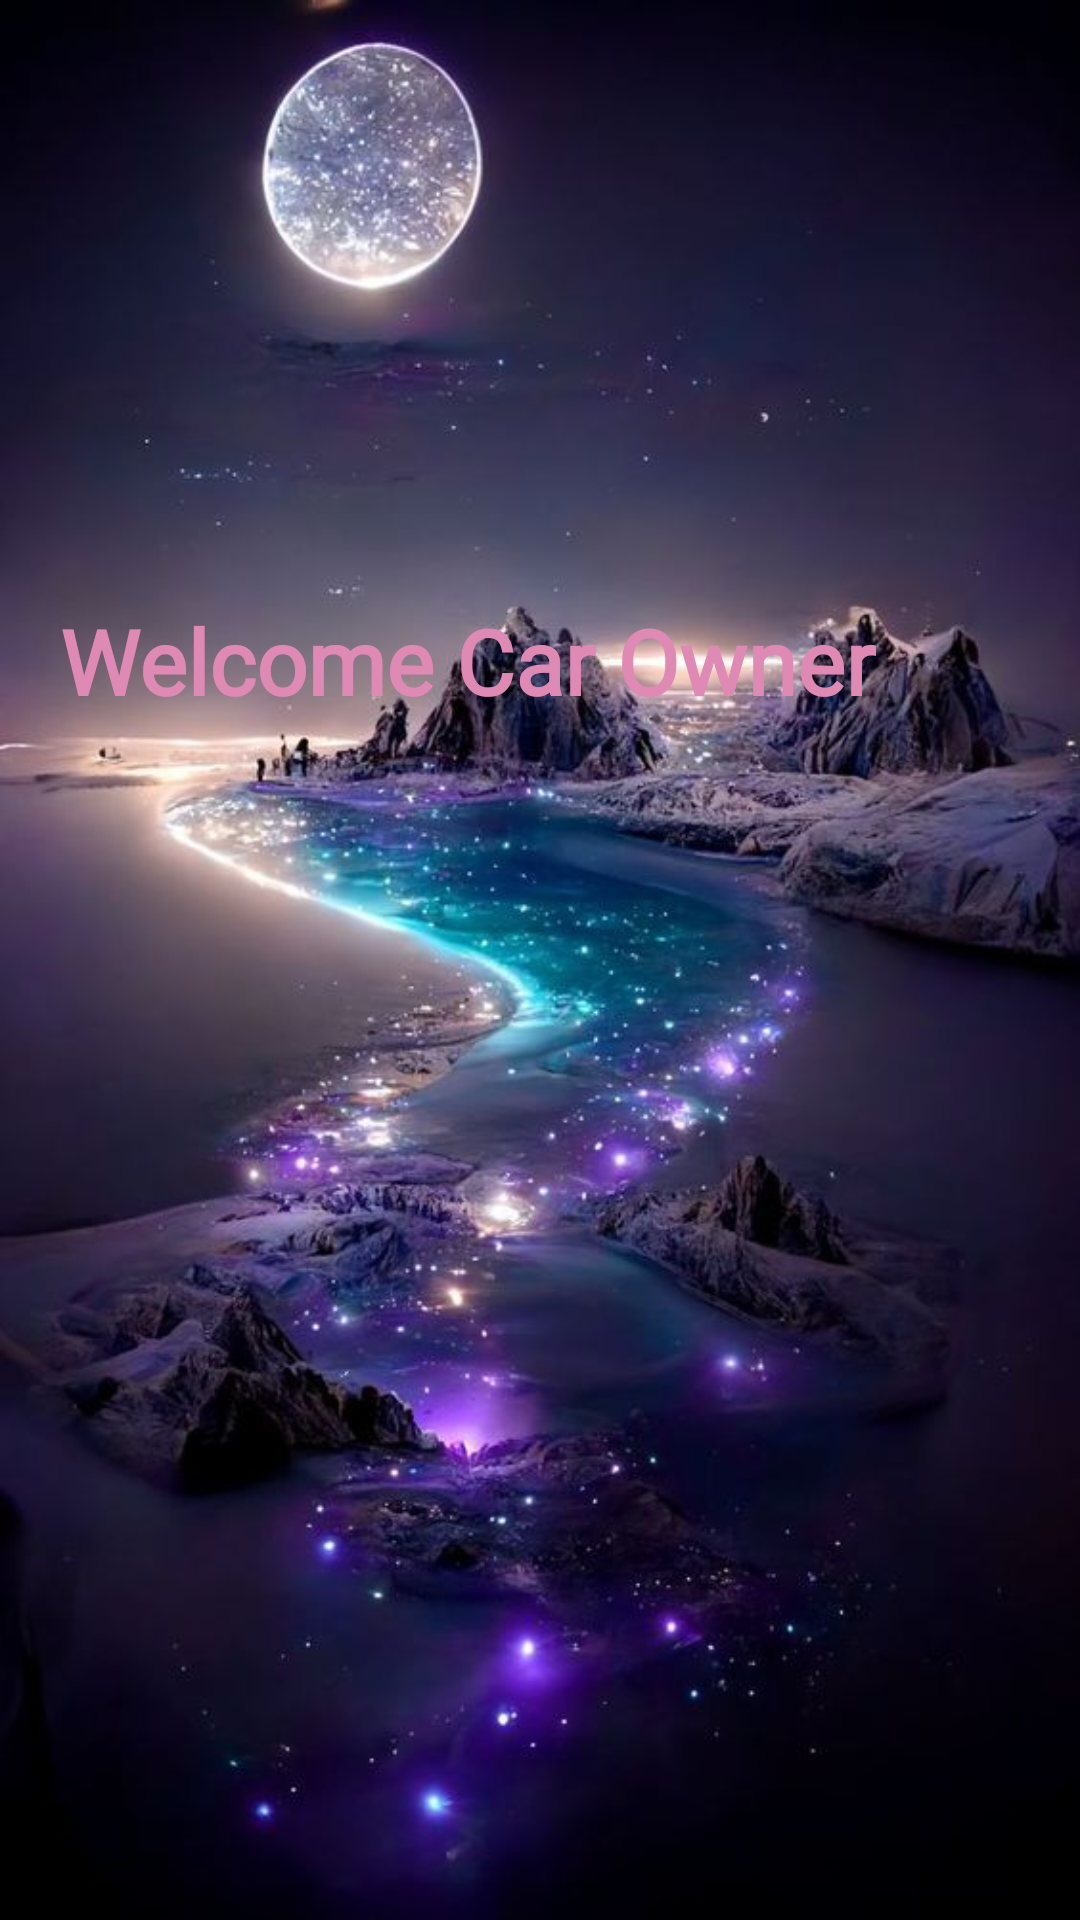

Write the Android layout XML for this screen, with the resource values it uses.
<!-- AndroidManifest.xml: application theme Theme.CarPoolingApp -->
<!-- res/layout/fragment_home.xml -->
<?xml version="1.0" encoding="utf-8"?>
<RelativeLayout xmlns:android="http://schemas.android.com/apk/res/android"
    xmlns:tools="http://schemas.android.com/tools"
    android:layout_width="match_parent"
    android:layout_height="match_parent"
    tools:context=".HomeFragment"
    android:background="@drawable/carhome">

    
    <LinearLayout
        android:layout_width="match_parent"
        android:layout_height="match_parent">

        <TextView
            android:layout_width="wrap_content"
            android:layout_height="wrap_content"
            android:text="Welcome Car Owner"
            android:layout_marginTop="200dp"
            android:layout_marginStart="20dp"
            android:textStyle="bold"
            android:textColor="#DF89B5"
            android:fontFamily="@font/beth_ellen"
            android:textSize="30sp"
            android:layout_centerInParent="true"/>

    </LinearLayout>

</RelativeLayout>
<!-- resources referenced by this layout -->
<resources>
  <!-- drawable carhome: jpg bitmap (drawable-v24, 61129 bytes) -->
  <style name="Theme.CarPoolingApp" parent="Theme.MaterialComponents.DayNight.NoActionBar">
          
          <item name="colorPrimary">@color/purple_500</item>
          <item name="colorPrimaryVariant">@color/purple_700</item>
          <item name="colorOnPrimary">@color/white</item>
          
          <item name="colorSecondary">@color/teal_200</item>
          <item name="colorSecondaryVariant">@color/teal_700</item>
          <item name="colorOnSecondary">@color/black</item>
          
          <item name="android:statusBarColor">?attr/colorPrimaryVariant</item>
          
      </style>
  <!-- not gathered from this repository: default colours our renderer supplied (Android Studio template values) -->
  <color name="purple_500">#FF6200EE</color>
  <color name="purple_700">#FF3700B3</color>
  <color name="teal_200">#FF03DAC5</color>
  <color name="teal_700">#FF018786</color>
  <color name="black">#FF000000</color>
  <color name="white">#FFFFFFFF</color>
</resources>
